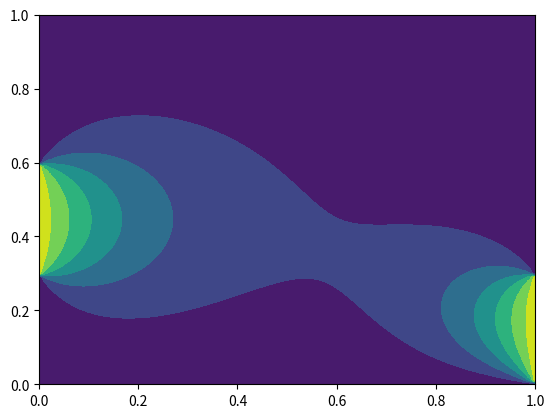

Source code (Python):
#Jacobi method
import numpy as np
import matplotlib.pyplot as plt

iter = 1
eps = 1e-6
deltax = 0.01
deltay = 0.01

x = np.arange(0, deltax + 1, deltax)
y = np.arange(0, deltay + 1, deltay)

M = len(x)
N = len(y)
M1 = int(0.3 / deltay)
M2 = int(0.6 / deltay)

U = np.zeros((N, M))
U_new = np.zeros((N, M))

# left
U[:M1, 0] = 0 #x = 0 by y 
U[M1:M2, 0] = 1
U[M2:, 0] = 0
# right
U[:M1, M-1] = 1
U[M1:, M-1] = 0
# bottom
U[0, M-1] = 0 #y = 0 by x 
# top
U[N-1, :] = 0

while True:
    U_new[1:-1, 1:-1] = (1/deltay**2 * (U[1:-1, 2:] + U[1:-1, 0:-2]) + 1/deltax**2 * (U[2:, 1:-1] + U[0:-2, 1:-1])) / (2/deltax**2 + 2/deltay**2)
    # left
    U_new[:M1, 0] = 0 #x = 0 by y 
    U_new[M1:M2, 0] = 1
    U_new[M2:, 0] = 0
    # right
    U_new[:M1, M-1] = 1
    U_new[M1:, M-1] = 0
    # bottom
    U_new[0, M-1] = 0 #y = 0 by x 
    # top
    U_new[N-1, :] = 0
    max_diff = np.max(np.abs(U - U_new))
    U[:, :] = U_new[:, :]
    iter += 1
    if eps > max_diff:
        break

print(iter)
plt.contourf(x, y, U)
plt.show()